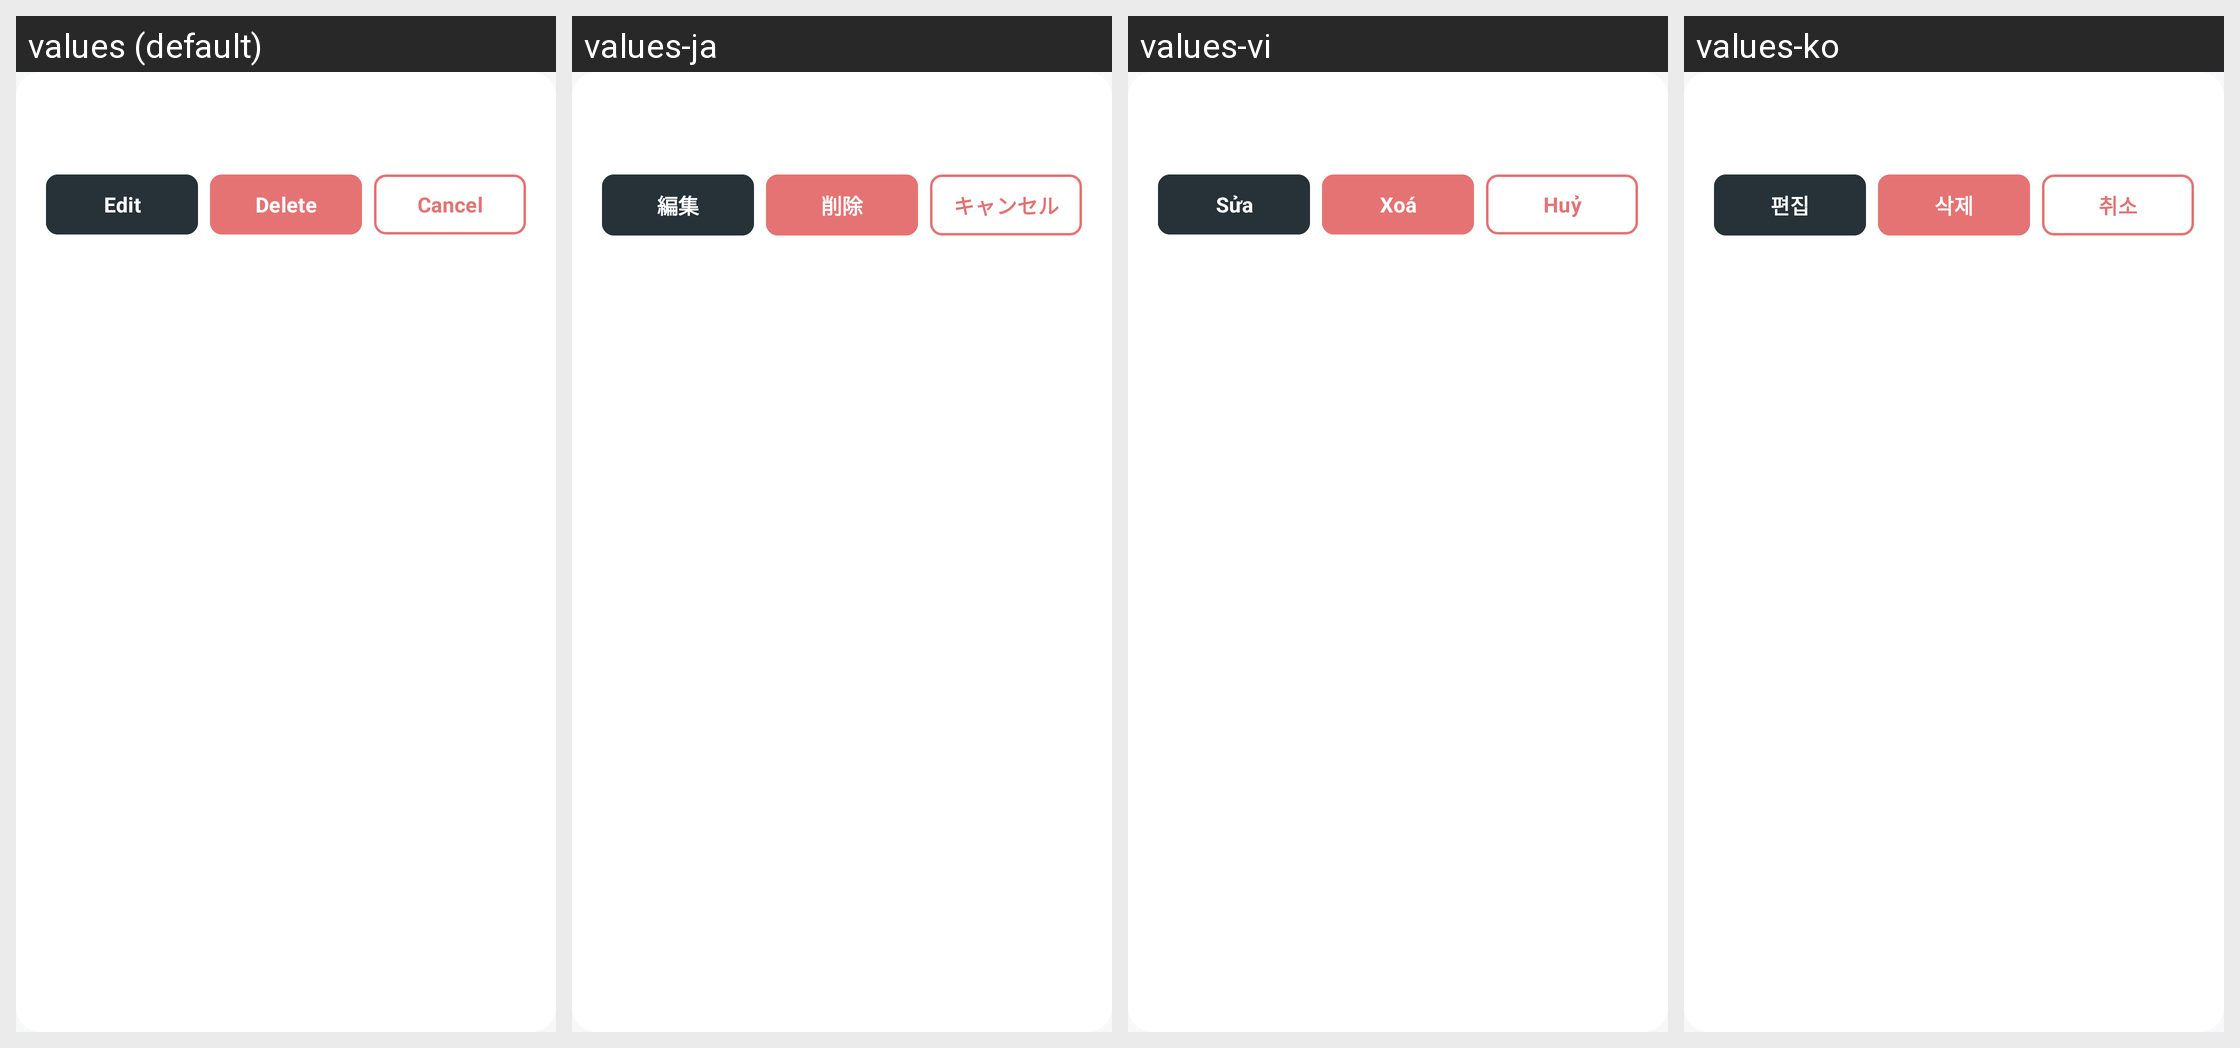

For this localized Android screen grid, give each drawn string resource with its value in every locale shown.
Android screen res/layout/dialog_options.xml rendered under 4 locales, left to right: values (default), values-ja, values-vi, values-ko. Device: Nexus 5 (rendered at 1080×1920; each locale shown at half size, 540×960, under a caption strip naming it); theme Theme.Debttracker.
Other locales in the repository, not shown: values-en, values-en-rGB, values-zh-rCN, values-zh-rTW.
Strings drawn on this screen, with the default value and each locale's value (text and hints the layout hard-codes, and strings that could not be matched under every locale, appear in the picture but are not listed):

edit_short
  values: Edit
  values-ja: 編集
  values-vi: Sửa
  values-ko: 편집

delete
  values: Delete
  values-ja: 削除
  values-vi: Xoá
  values-ko: 삭제

cancel
  values: Cancel
  values-ja: キャンセル
  values-vi: Huỷ
  values-ko: 취소
